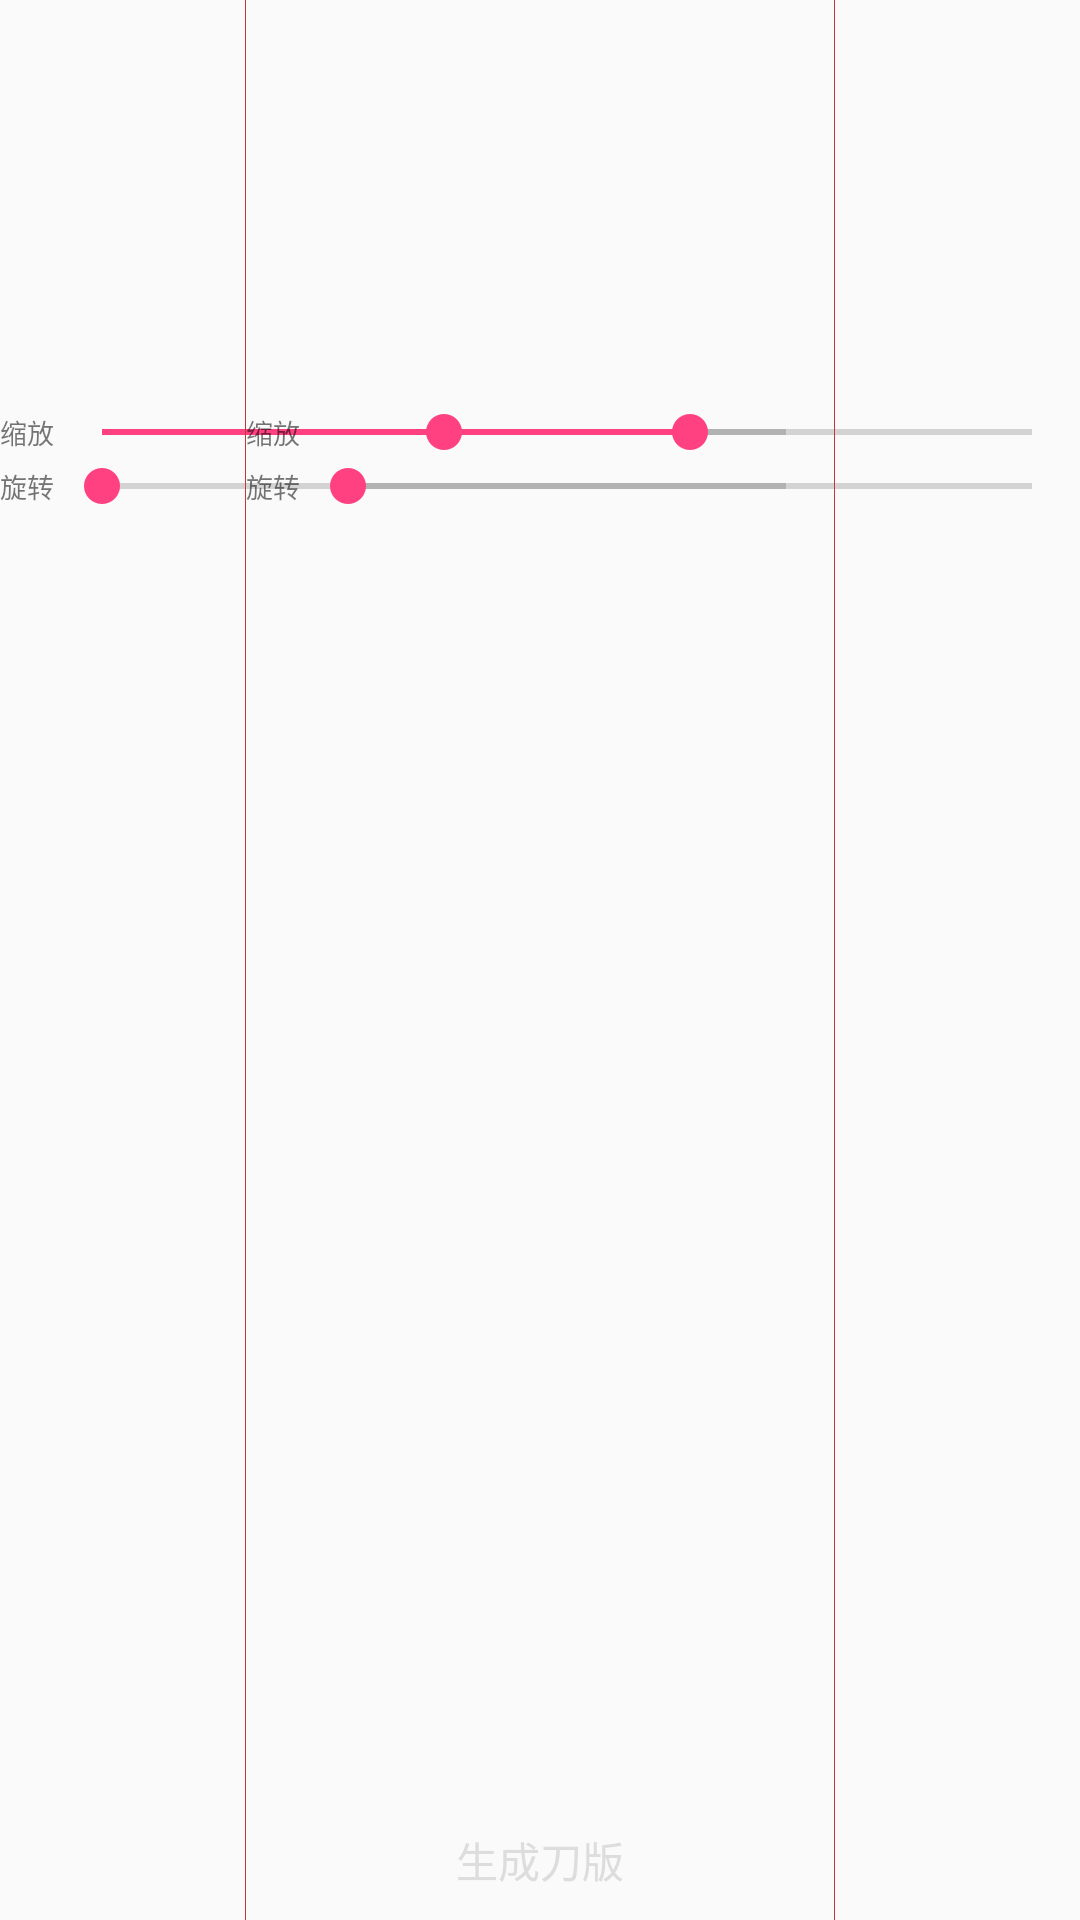

Write the Android layout XML for this screen, with the resource values it uses.
<!-- AndroidManifest.xml: application theme AppTheme -->
<!-- res/layout/fragment_ab.xml -->
<?xml version="1.0" encoding="utf-8"?>
<RelativeLayout xmlns:android="http://schemas.android.com/apk/res/android"
    android:layout_width="match_parent"
    android:layout_height="match_parent"
    xmlns:app="http://schemas.android.com/apk/res-auto">

    <com.example.zuoyun.remix_excel.tools.CircularProgress
        android:id="@+id/myprogressbar"
        android:layout_width="50dp"
        android:layout_height="50dp"
        android:layout_alignParentRight="true"
        android:layout_margin="3dp"
        app:borderWidth="4dp"
        android:visibility="invisible"/>


    <LinearLayout
        android:id="@+id/ll_left"
        android:layout_width="wrap_content"
        android:layout_height="wrap_content"
        android:orientation="vertical"
        android:layout_alignParentTop="true"
        android:layout_alignParentLeft="true">
        <RelativeLayout
            android:layout_width="501px"
            android:layout_height="405px"
            android:layout_gravity="center_horizontal">
            <ImageView
                android:id="@+id/iv_right"
                android:layout_width="match_parent"
                android:layout_height="match_parent"
                android:scaleType="matrix"/>
            <ImageView
                android:layout_width="match_parent"
                android:layout_height="match_parent"
                android:src="@drawable/ds" />
        </RelativeLayout>
        <LinearLayout
            android:layout_width="match_parent"
            android:layout_height="wrap_content"
            android:orientation="horizontal"
            android:gravity="center_vertical">
            <TextView
                android:layout_width="wrap_content"
                android:layout_height="wrap_content"
                android:textSize="9sp"
                android:text="缩放"/>
            <SeekBar
                android:id="@+id/sb1"
                android:layout_width="match_parent"
                android:layout_height="wrap_content"
                android:progress="150"
                android:max="300"/>
        </LinearLayout>
        <LinearLayout
            android:layout_width="match_parent"
            android:layout_height="wrap_content"
            android:orientation="horizontal"
            android:gravity="center_vertical">
            <TextView
                android:layout_width="wrap_content"
                android:layout_height="wrap_content"
                android:textSize="9sp"
                android:text="旋转"/>
            <SeekBar
                android:id="@+id/sbrotate1"
                android:layout_width="match_parent"
                android:layout_height="wrap_content"
                android:progress="0"
                android:max="360"/>
        </LinearLayout>

        <RelativeLayout
            android:layout_width="834px"
            android:layout_height="500px">
            <ImageView
                android:id="@+id/iv_sample1"
                android:layout_width="match_parent"
                android:layout_height="match_parent"/>
            <ImageView
                android:id="@+id/iv_fg2_leftdown"
                android:layout_width="match_parent"
                android:layout_height="match_parent"
                android:scaleType="matrix"
                android:alpha="0.5"/>/>
        </RelativeLayout>

    </LinearLayout>
    <LinearLayout
        android:layout_width="wrap_content"
        android:layout_height="wrap_content"
        android:orientation="vertical"
        android:layout_alignParentRight="true">
        <RelativeLayout
            android:id="@+id/rl_right"
            android:layout_width="501px"
            android:layout_height="405px"
            android:layout_gravity="center_horizontal">
            <ImageView
                android:id="@+id/iv_left"
                android:layout_width="match_parent"
                android:layout_height="match_parent"
                android:scaleType="matrix"/>
        </RelativeLayout>
        <LinearLayout
            android:layout_width="match_parent"
            android:layout_height="wrap_content"
            android:orientation="horizontal"
            android:gravity="center_vertical">
            <TextView
                android:layout_width="wrap_content"
                android:layout_height="wrap_content"
                android:textSize="9sp"
                android:text="缩放"/>
            <SeekBar
                android:id="@+id/sb2"
                android:layout_width="match_parent"
                android:layout_height="wrap_content"
                android:max="300"
                android:progress="150"/>
        </LinearLayout>
        <LinearLayout
            android:layout_width="match_parent"
            android:layout_height="wrap_content"
            android:orientation="horizontal"
            android:gravity="center_vertical">
            <TextView
                android:layout_width="wrap_content"
                android:layout_height="wrap_content"
                android:textSize="9sp"
                android:text="旋转"/>
            <SeekBar
                android:id="@+id/sbrotate2"
                android:layout_width="match_parent"
                android:layout_height="wrap_content"
                android:progress="0"
                android:max="360"/>
        </LinearLayout>
        <RelativeLayout
            android:layout_width="834px"
            android:layout_height="500px">
            <ImageView
                android:id="@+id/iv_sample2"
                android:layout_width="match_parent"
                android:layout_height="match_parent"/>
            <ImageView
                android:id="@+id/iv_fg2_rightdown"
                android:layout_width="match_parent"
                android:layout_height="match_parent"
                android:scaleType="matrix"
                android:alpha="0.5"/> />
        </RelativeLayout>
    </LinearLayout>


    <Button
        android:id="@+id/bt_remix"
        android:layout_width="120dp"
        android:layout_height="40dp"
        android:layout_centerHorizontal="true"
        android:layout_alignParentBottom="true"
        android:text="生成刀版"
        android:background="@drawable/selector_button"
        android:textColor="@color/whited"/>

    <View
        android:layout_width="1px"
        android:layout_height="match_parent"
        android:layout_marginLeft="834px"
        android:background="@color/myred"/>

    <View
        android:layout_width="1px"
        android:layout_height="match_parent"
        android:layout_alignParentRight="true"
        android:layout_marginRight="834px"
        android:background="@color/myred"/>
</RelativeLayout>
<!-- resources referenced by this layout -->
<resources>
  <color name="myred">#c93437</color>
  <color name="whited">#ddd</color>
  <style name="AppTheme" parent="Theme.AppCompat.Light.NoActionBar">
          
          <item name="colorPrimary">@color/color_black_background</item>
          <item name="colorPrimaryDark">@color/color_black_background</item>
          <item name="colorAccent">@color/colorAccent</item>
      </style>
  <color name="color_black_background">#212121</color>
  <color name="colorAccent">#FF4081</color>
</resources>
